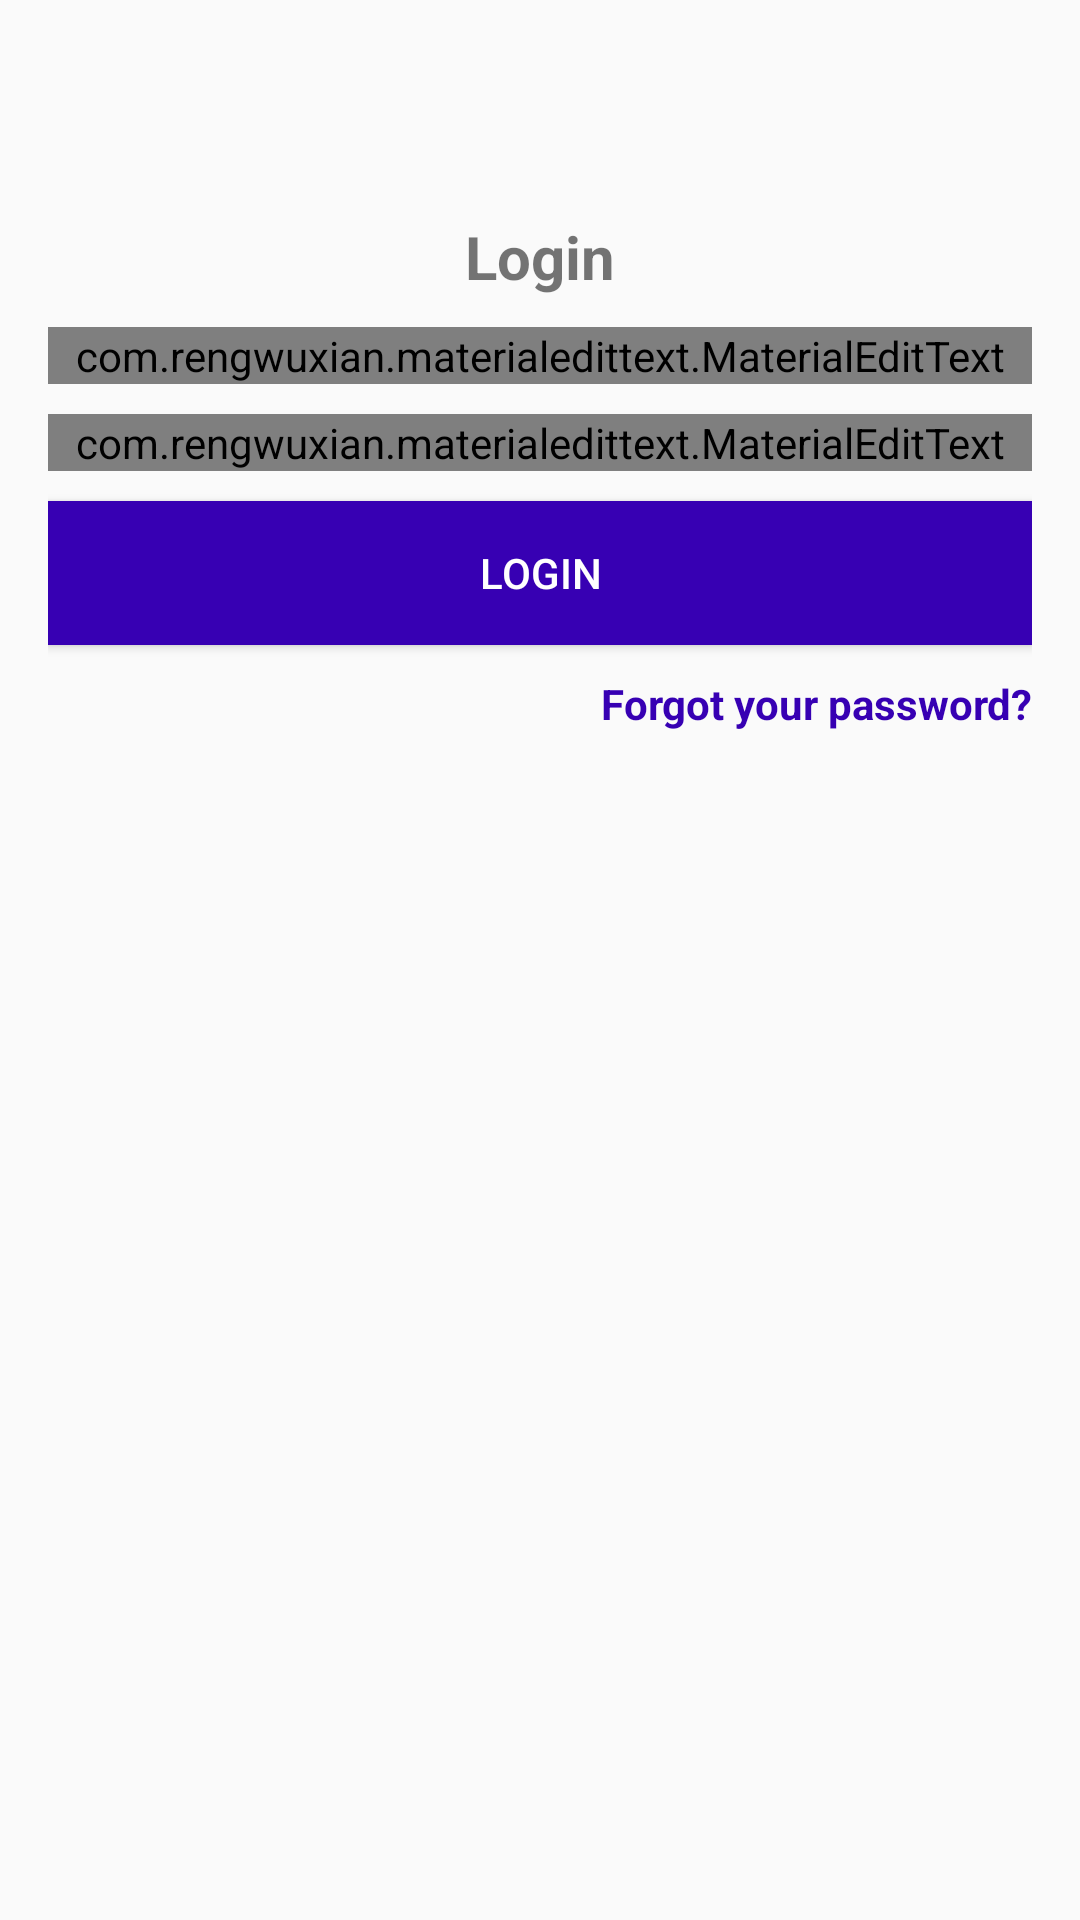

Android layout source for this screen:
<!-- AndroidManifest.xml: application theme AppTheme -->
<!-- res/layout/activity_login.xml -->
<?xml version="1.0" encoding="utf-8"?>
<RelativeLayout xmlns:android="http://schemas.android.com/apk/res/android"
    xmlns:app="http://schemas.android.com/apk/res-auto"
    xmlns:tools="http://schemas.android.com/tools"
    android:layout_width="match_parent"
    android:layout_height="match_parent"
    tools:context=".LoginActivity">

    <include
        android:id="@+id/toolbar"
        layout="@layout/bar_layout"/>

    <LinearLayout
        android:layout_width="match_parent"
        android:orientation="vertical"
        android:gravity="center_horizontal"
        android:layout_below="@id/toolbar"
        android:padding="16dp"
        android:layout_height="wrap_content">

        <TextView
            android:layout_width="wrap_content"
            android:layout_height="wrap_content"
            android:text="Login"
            android:textSize="20sp"
            android:textStyle="bold" />

        <com.rengwuxian.materialedittext.MaterialEditText
            android:layout_width="match_parent"
            android:layout_height="wrap_content"
            android:id="@+id/email"
            android:inputType="textEmailAddress"
            android:layout_marginTop="10dp"
            app:met_floatingLabel="normal"
            android:hint="Email"/>

        <com.rengwuxian.materialedittext.MaterialEditText
            android:layout_width="match_parent"
            android:layout_height="wrap_content"
            android:id="@+id/password"
            android:inputType="textPassword"
            android:layout_marginTop="10dp"
            app:met_floatingLabel="normal"
            android:hint="Password"/>

        <Button
            android:layout_width="match_parent"
            android:layout_height="wrap_content"
            android:text="Login"
            android:id="@+id/btn_login"
            android:background="@color/colorPrimaryDark"
            android:layout_marginTop="10dp"
            android:textColor="#fff"/>

        <TextView
            android:layout_width="wrap_content"
            android:layout_height="wrap_content"
            android:gravity="center"
            android:text="Forgot your password?"
            android:layout_marginTop="10dp"
            android:layout_gravity="end"
            android:textStyle="bold"
            android:id="@+id/forgot_password"
            android:textColor="@color/colorPrimaryDark"/>
    </LinearLayout>
</RelativeLayout>
<!-- res/layout/bar_layout.xml (included above) -->
<?xml version="1.0" encoding="utf-8"?>
<android.support.v7.widget.Toolbar
    xmlns:android="http://schemas.android.com/apk/res/android"
    xmlns:app="http://schemas.android.com/apk/res-auto"
    android:layout_width="match_parent"
    android:layout_height="wrap_content"

    android:id="@+id/toolbar"
    android:color="@android:color/transparent"
    android:theme="@style/Base.ThemeOverlay.AppCompat.Dark.ActionBar"
    app:popupTheme="@style/MenuStyle">




</android.support.v7.widget.Toolbar>
<!-- resources referenced by this layout -->
<resources>
  <style name="MenuStyle" parent="Theme.AppCompat.Light">
          <item name="android:background">@android:color/white</item>
  
      </style>
  <style name="AppTheme" parent="Theme.AppCompat.Light.NoActionBar">
          
          <item name="colorPrimary">@color/colorPrimary</item>
          <item name="colorPrimaryDark">@color/colorPrimaryDark</item>
          <item name="colorAccent">@color/colorAccent</item>
      </style>
  <!-- not gathered from this repository: default colours our renderer supplied (Android Studio template values) -->
  <color name="colorPrimary">#FF6200EE</color>
  <color name="colorPrimaryDark">#FF3700B3</color>
  <color name="colorAccent">#FF03DAC5</color>
</resources>
